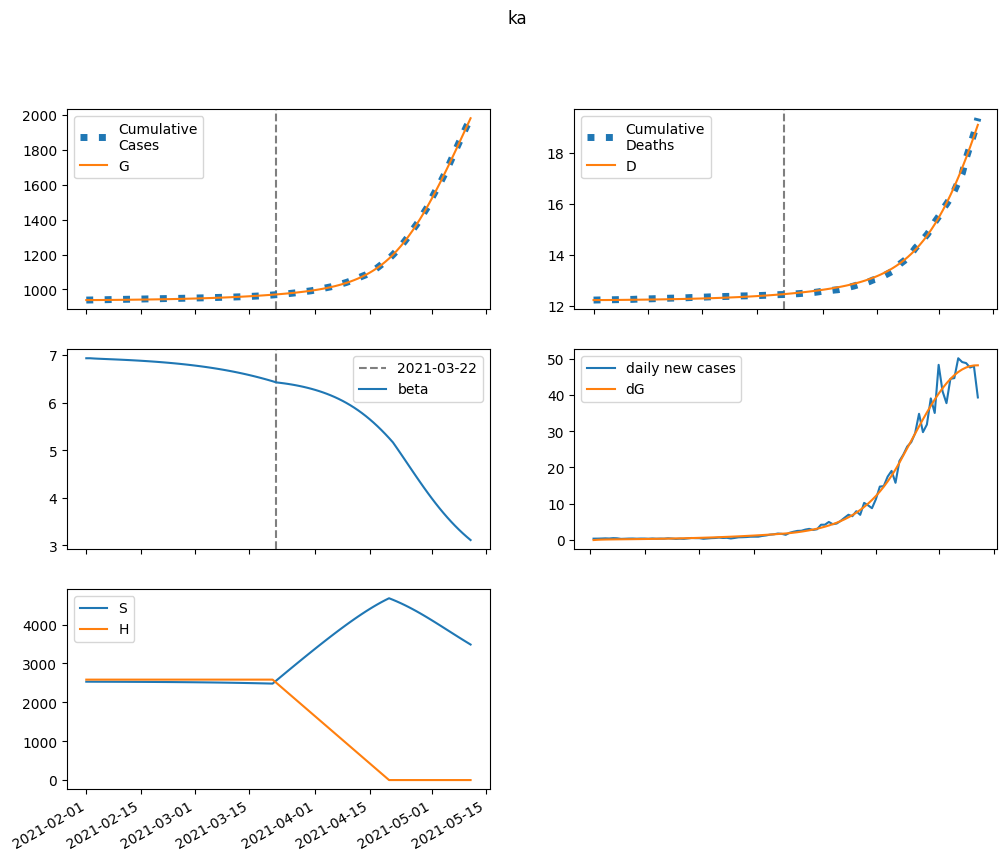

Data behind this chart, as committed beside it:
series, 2021-02-01, 2021-02-02, 2021-02-03, 2021-02-04, 2021-02-05, 2021-02-06, 2021-02-07, 2021-02-08, 2021-02-09, 2021-02-10, 2021-02-11, 2021-02-12, 2021-02-13, 2021-02-14, 2021-02-15, 2021-02-16, 2021-02-17, 2021-02-18, 2021-02-19, 2021-02-20, 2021-02-21, 2021-02-22, 2021-02-23
S, 2531257, 2530775, 2530391, 2530056, 2529740, 2529428, 2529110, 2528781, 2528437, 2528076, 2527697, 2527297, 2526875, 2526430, 2525960, 2525465, 2524942, 2524390, 2523807, 2523193, 2522544, 2521860, 2521139
E, 0.0, 483, 768.7, 948.6, 1073, 1168, 1250, 1326, 1402, 1479, 1560, 1645, 1734, 1829, 1929, 2034, 2146, 2264, 2389, 2521, 2660, 2806, 2960
I, 1320, 994, 825.2, 743.3, 710.2, 705, 716.2, 737.6, 765.9, 799.2, 836.5, 877.4, 921.7, 969.2, 1020, 1074, 1132, 1193, 1257, 1326, 1398, 1475, 1556
A, 361.9, 342, 344.3, 358.8, 380.4, 406.2, 434.7, 465.2, 497.4, 531.1, 566.3, 603.1, 641.5, 681.7, 723.9, 768, 814.4, 863.1, 914.2, 968, 1024, 1084, 1147
IH, 0.0, 205.7, 334.2, 419.9, 481.8, 530.6, 572.4, 610.5, 647, 683.3, 720.1, 758, 797.4, 838.6, 882, 927.6, 975.9, 1027, 1081, 1138, 1198, 1263, 1330
IN, 120.2, 221.7, 277.7, 309.6, 329.1, 342.6, 353.4, 363.6, 374.2, 385.7, 398.4, 412.6, 428.2, 445.5, 464.4, 485, 507.3, 531.4, 557.2, 585, 614.6, 646.3, 680
D, 12217, 12217, 12218, 12218, 12219, 12221, 12222, 12223, 12225, 12227, 12228, 12230, 12232, 12234, 12236, 12238, 12241, 12243, 12246, 12248, 12251, 12254, 12257
R, 0.0, 38.57, 117.8, 222, 342.8, 475.6, 618, 769, 928, 1095, 1270, 1454, 1647, 1849, 2061, 2285, 2519, 2766, 3025, 3298, 3586, 3888, 4207
G, 939387, 939387, 939464, 939586, 939736, 939906, 940091, 940290, 940500, 940723, 940957, 941205, 941466, 941741, 942031, 942337, 942660, 943000, 943359, 943738, 944138, 944560, 945005
H, 2583983, 2583983, 2583983, 2583983, 2583983, 2583983, 2583983, 2583983, 2583983, 2583983, 2583983, 2583983, 2583983, 2583983, 2583983, 2583983, 2583983, 2583983, 2583983, 2583983, 2583983, 2583983, 2583983
beta, 6.931, 6.931, 6.926, 6.922, 6.918, 6.915, 6.911, 6.908, 6.904, 6.901, 6.897, 6.893, 6.888, 6.884, 6.879, 6.874, 6.869, 6.863, 6.857, 6.851, 6.844, 6.837, 6.83
